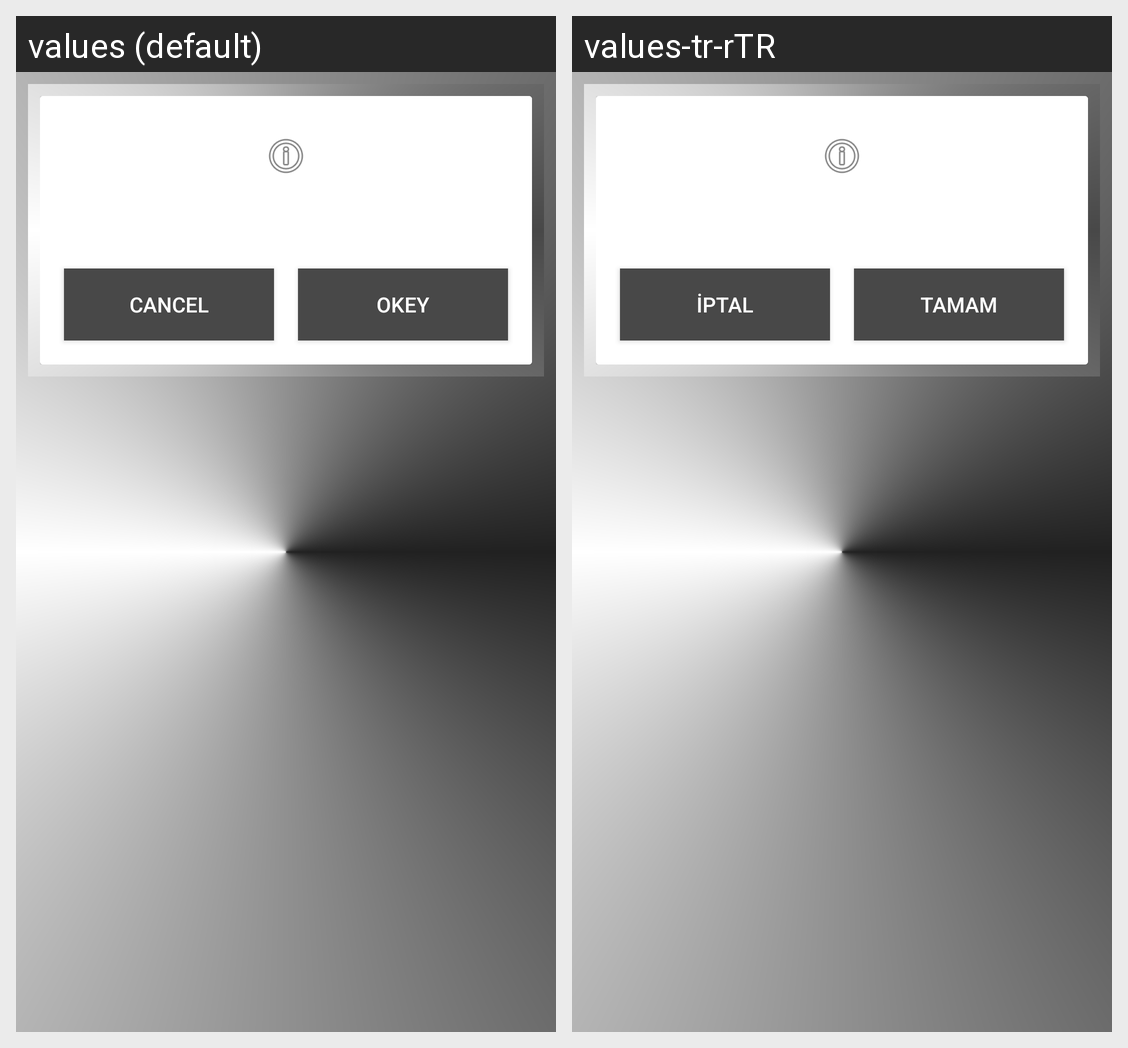

The Android screen above is rendered under two locales of the same app. Produce the string resources it draws, with the default and per-locale values.
Android screen res/layout/alert_dialog.xml rendered under 2 locales, left to right: values (default), values-tr-rTR. Device: Nexus 5 (rendered at 1080×1920; each locale shown at half size, 540×960, under a caption strip naming it); theme AppTheme.
Strings drawn on this screen, with the default value and each locale's value (text and hints the layout hard-codes, and strings that could not be matched under every locale, appear in the picture but are not listed):

cancel
  values: Cancel
  values-tr-rTR: İptal

okey
  values: Okey
  values-tr-rTR: Tamam
